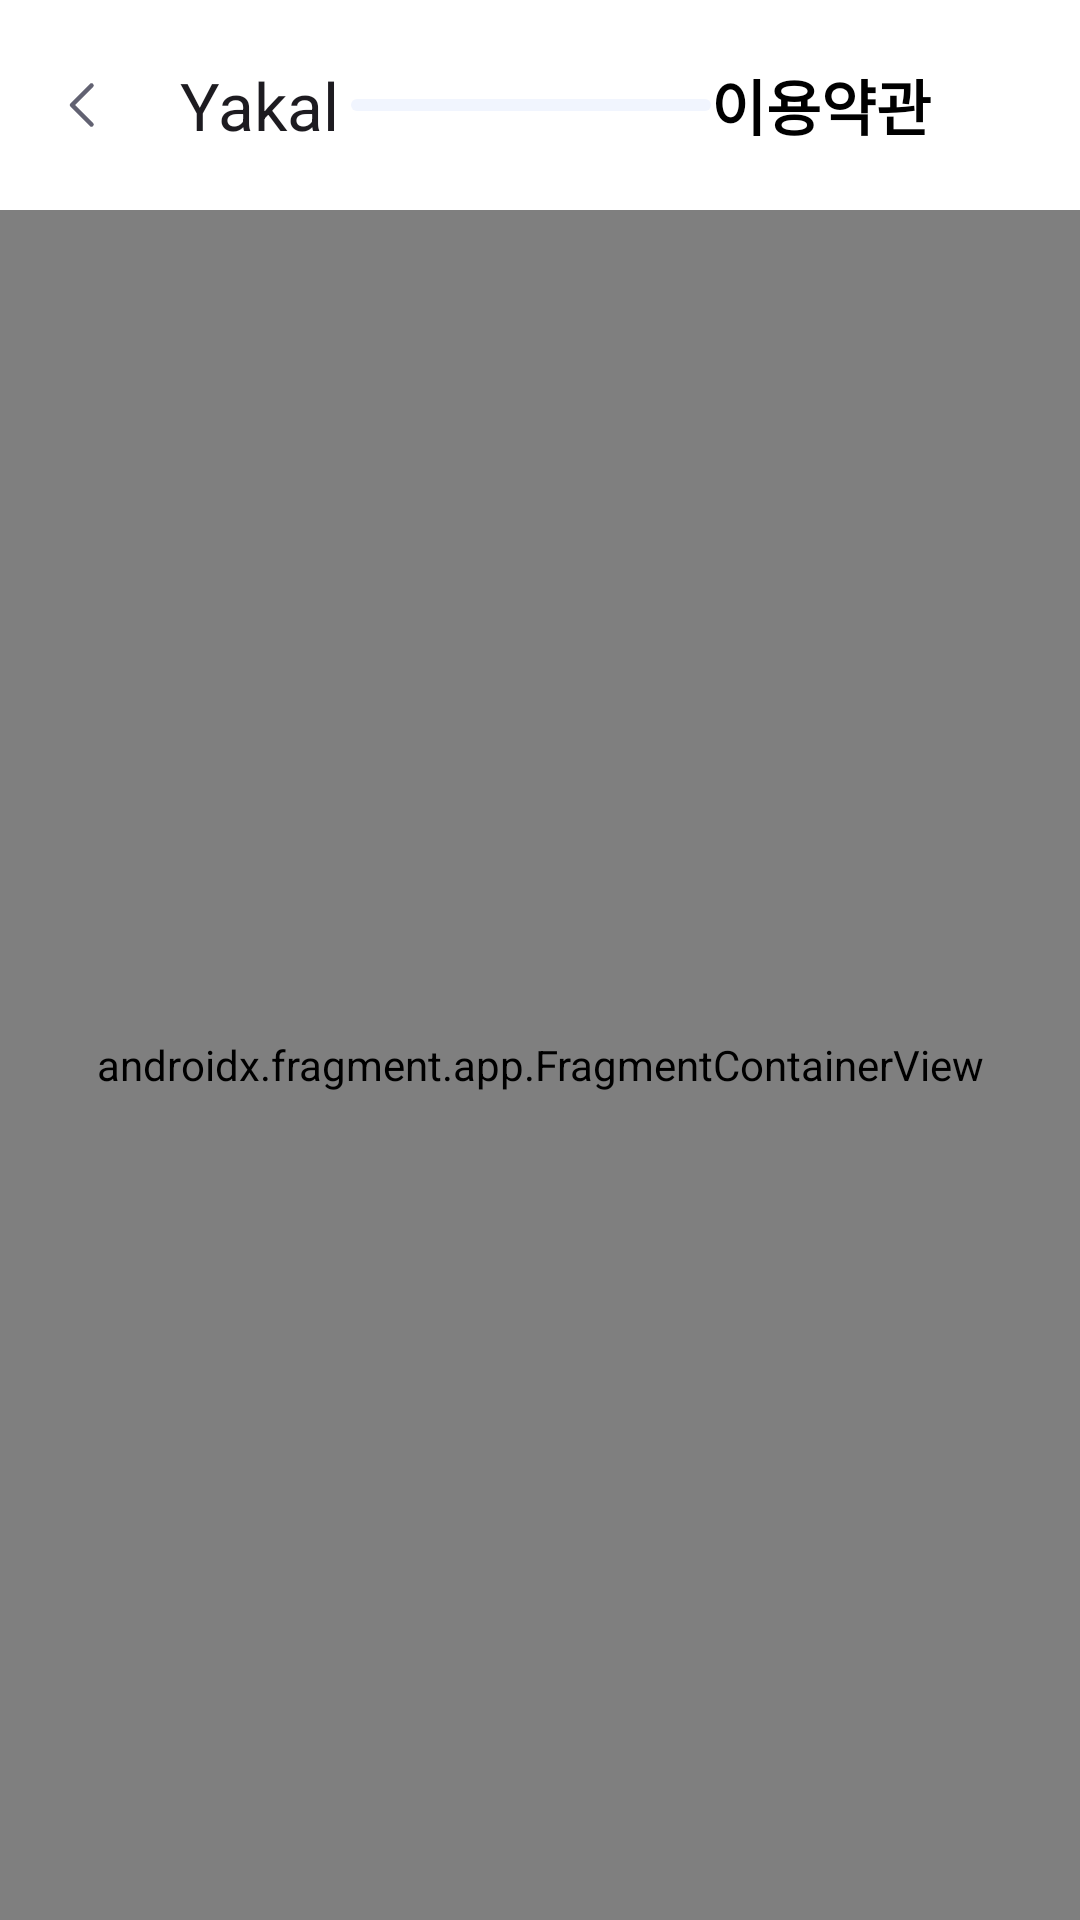

This screen was rendered from an Android layout file. Write that file and the resources it references.
<!-- AndroidManifest.xml: application theme Theme.Yakal -->
<!-- res/layout/activity_sign_up.xml -->
<?xml version="1.0" encoding="utf-8"?>
<layout xmlns:android="http://schemas.android.com/apk/res/android"
    xmlns:app="http://schemas.android.com/apk/res-auto"
    xmlns:tools="http://schemas.android.com/tools">

    <data>
        <import type="android.view.View" />
        <variable
            name="viewModel"
            type="com.viewpharm.yakal.signup.viewmodel.SignUpViewModel" />
    </data>

    <androidx.constraintlayout.widget.ConstraintLayout
        android:layout_width="match_parent"
        android:layout_height="match_parent"
        tools:context=".signup.activity.SignUpActivity">

        <androidx.appcompat.widget.Toolbar
            android:id="@+id/toolbar"
            android:layout_width="match_parent"
            android:layout_height="70dp"
            android:background="@color/white"
            android:gravity="center"
            android:minHeight="90dp"
            app:layout_constraintEnd_toEndOf="parent"
            app:layout_constraintStart_toStartOf="parent"
            app:layout_constraintTop_toTopOf="parent"
            app:navigationContentDescription="뒤로"

            app:title="@string/app_name"
            app:navigationIcon="@drawable/ic_custom_back">

            <ProgressBar
                android:id="@+id/signUpProgressBar"
                android:layout_width="120dp"
                android:layout_height="4dp"
                android:layout_gravity="center"
                style="@style/Widget.AppCompat.ProgressBar.Horizontal"
                android:progressDrawable="@drawable/bar_sign_up_percent"
                android:progress="0"
                android:visibility="visible"
                android:max="100" />

            <TextView
                android:id="@+id/signUpTitleTextView"
                android:layout_width="wrap_content"
                android:layout_height="wrap_content"
                android:layout_gravity="center"
                android:text="이용약관"
                android:textColor="@color/black"
                android:textStyle="bold"
                android:textSize="20sp"
                android:visibility="visible" />
        </androidx.appcompat.widget.Toolbar>

        <androidx.fragment.app.FragmentContainerView
            android:name="androidx.navigation.fragment.NavHostFragment"
            android:id="@+id/signUpFrameLayout"
            android:layout_width="match_parent"
            android:layout_height="0dp"
            app:defaultNavHost="true"
            app:navGraph="@navigation/sign_up_nav_graph"
            app:layout_constraintTop_toBottomOf="@id/toolbar"
            app:layout_constraintBottom_toBottomOf="parent"
            app:layout_constraintStart_toStartOf="parent"
            app:layout_constraintEnd_toEndOf="parent" />

    </androidx.constraintlayout.widget.ConstraintLayout>
</layout>
<!-- resources referenced by this layout -->
<resources>
  <color name="black">#FF000000</color>
  <color name="white">#FFFFFFFF</color>
  <!-- drawable bar_sign_up_percent (drawable) -->
  <?xml version="1.0" encoding="utf-8"?>
  <layer-list xmlns:android="http://schemas.android.com/apk/res/android">
      <item android:id="@android:id/background">
          <shape>
              <corners android:radius="6dp" />
              <solid android:color="#F1F5FE" />
          </shape>
      </item>
      <item android:id="@android:id/secondaryProgress">
          <clip>
              <shape>
                  <corners android:radius="6dp" />
                  <solid android:color="#F1F5FE" />
              </shape>
          </clip>
      </item>
      <item android:id="@android:id/progress">
          <clip>
              <shape>
                  <corners android:radius="6dp" />
                  <solid android:color="#5588FD" />
              </shape>
          </clip>
      </item>
  </layer-list>
  <!-- drawable ic_custom_back (drawable) -->
  <vector xmlns:android="http://schemas.android.com/apk/res/android"
      android:width="20dp"
      android:height="20dp"
      android:viewportWidth="20"
      android:viewportHeight="20">
    <path
        android:pathData="M12.5,3.5L6,10L12.5,16.5"
        android:strokeLineJoin="round"
        android:strokeWidth="1.5"
        android:fillColor="#00000000"
        android:strokeColor="#626272"
        android:strokeLineCap="round"/>
  </vector>
  <string name="app_name">Yakal</string>
  <style name="Theme.Yakal" parent="Base.Theme.Yakal" />
  <style name="Base.Theme.Yakal" parent="Theme.Material3.DayNight.NoActionBar">
          
          
      </style>
</resources>
